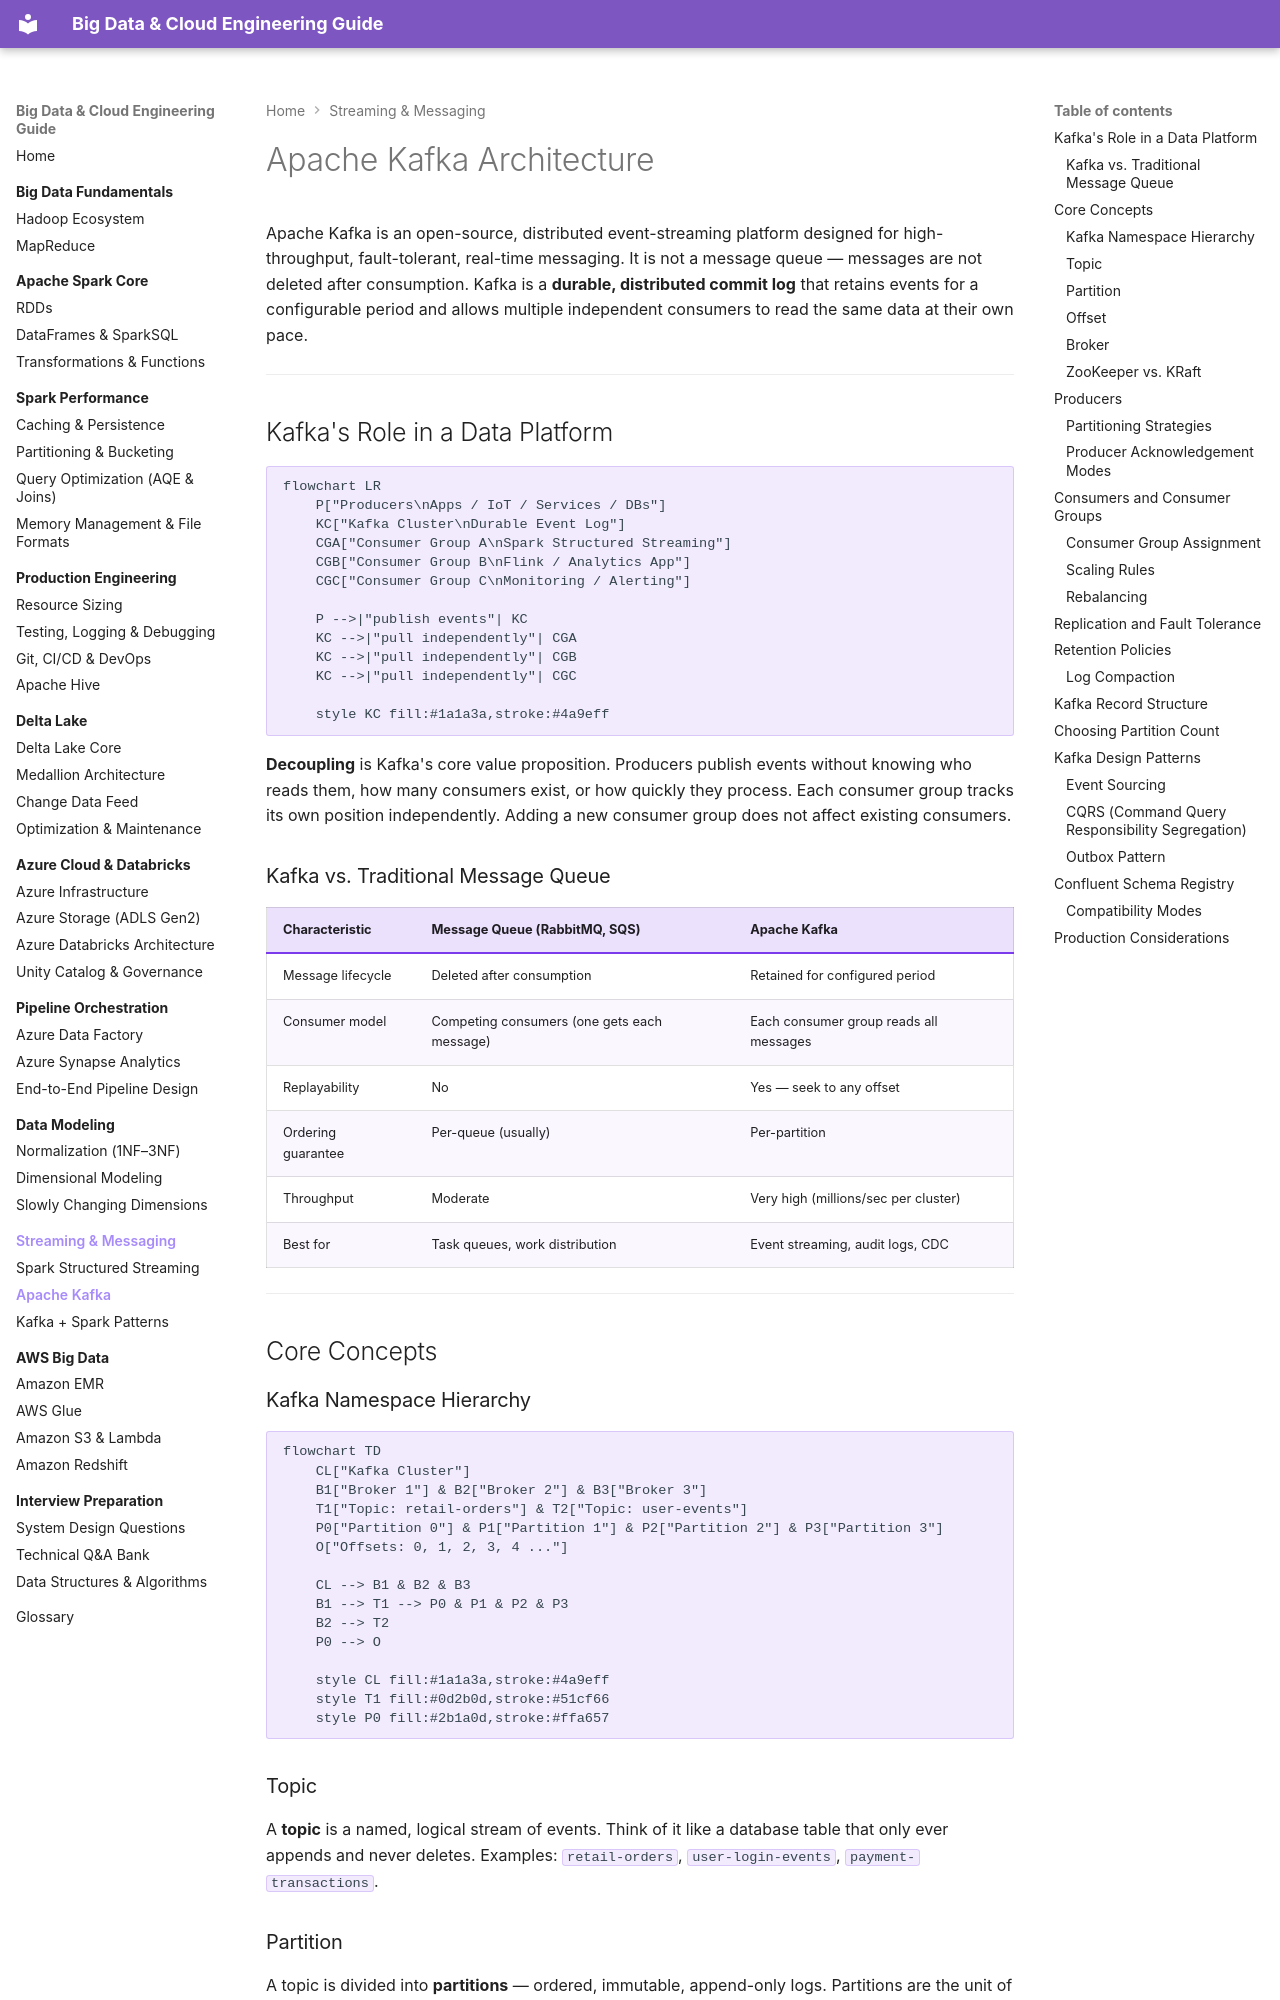

repository: jsrivastava11/bigdata-doc · page: 09-streaming-messaging/kafka/index.html · generator: mkdocs

# Apache Kafka Architecture

Apache Kafka is an open-source, distributed event-streaming platform designed for high-throughput, fault-tolerant, real-time messaging. It is not a message queue — messages are not deleted after consumption. Kafka is a **durable, distributed commit log** that retains events for a configurable period and allows multiple independent consumers to read the same data at their own pace.

---

## Kafka's Role in a Data Platform

```mermaid
flowchart LR
    P["Producers\nApps / IoT / Services / DBs"]
    KC["Kafka Cluster\nDurable Event Log"]
    CGA["Consumer Group A\nSpark Structured Streaming"]
    CGB["Consumer Group B\nFlink / Analytics App"]
    CGC["Consumer Group C\nMonitoring / Alerting"]

    P -->|"publish events"| KC
    KC -->|"pull independently"| CGA
    KC -->|"pull independently"| CGB
    KC -->|"pull independently"| CGC

    style KC fill:#1a1a3a,stroke:#4a9eff
```

**Decoupling** is Kafka's core value proposition. Producers publish events without knowing who reads them, how many consumers exist, or how quickly they process. Each consumer group tracks its own position independently. Adding a new consumer group does not affect existing consumers.

### Kafka vs. Traditional Message Queue

| Characteristic | Message Queue (RabbitMQ, SQS) | Apache Kafka |
|---------------|-------------------------------|--------------|
| Message lifecycle | Deleted after consumption | Retained for configured period |
| Consumer model | Competing consumers (one gets each message) | Each consumer group reads all messages |
| Replayability | No | Yes — seek to any offset |
| Ordering guarantee | Per-queue (usually) | Per-partition |
| Throughput | Moderate | Very high (millions/sec per cluster) |
| Best for | Task queues, work distribution | Event streaming, audit logs, CDC |

---

## Core Concepts

### Kafka Namespace Hierarchy

```mermaid
flowchart TD
    CL["Kafka Cluster"]
    B1["Broker 1"] & B2["Broker 2"] & B3["Broker 3"]
    T1["Topic: retail-orders"] & T2["Topic: user-events"]
    P0["Partition 0"] & P1["Partition 1"] & P2["Partition 2"] & P3["Partition 3"]
    O["Offsets: 0, 1, 2, 3, 4 ..."]

    CL --> B1 & B2 & B3
    B1 --> T1 --> P0 & P1 & P2 & P3
    B2 --> T2
    P0 --> O

    style CL fill:#1a1a3a,stroke:#4a9eff
    style T1 fill:#0d2b0d,stroke:#51cf66
    style P0 fill:#2b1a0d,stroke:#ffa657
```

### Topic

A **topic** is a named, logical stream of events. Think of it like a database table that only ever appends and never deletes. Examples: `retail-orders`, `user-login-events`, `payment-transactions`.
